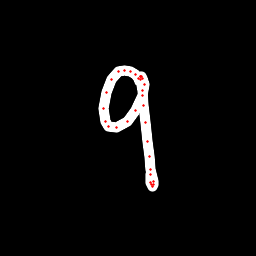

Source data for this figure (header and first rows):
x, y, hover, eod
139.3, 81.58, 0.0, 0.0
138.5, 78.12, 0.0, 0.0
135.8, 74.31, 0.0, 0.0
130.5, 71.56, 0.0, 0.0
124.8, 70.67, 0.0, 0.0
118.8, 71.96, 0.0, 0.0
111.6, 79.3, 0.0, 0.0
106.3, 92.51, 0.0, 0.0
103.6, 108.2, 0.0, 0.0
105.1, 121.1, 0.0, 0.0
108.4, 126.6, 0.0, 0.0
116.8, 127.5, 0.0, 0.0
127.5, 121.6, 0.0, 0.0
136, 110.5, 0.0, 0.0
142.4, 95.97, 0.0, 0.0
144.2, 84.9, 0.0, 0.0
143, 78.72, 0.0, 0.0
141.6, 76.28, 0.0, 0.0
140.4, 76.03, 0.0, 0.0
140.4, 76.73, 0.0, 0.0
140.8, 79.65, 0.0, 0.0
142.1, 90.96, 0.0, 0.0
143.7, 105.5, 0.0, 0.0
145.3, 122.9, 0.0, 0.0
147.1, 141.7, 0.0, 0.0
149.1, 156.4, 0.0, 0.0
151, 169.4, 0.0, 0.0
153, 181.1, 0.0, 0.0
153.4, 184.8, 0.0, 0.0
152.8, 186.1, 0.0, 0.0
151.8, 184.6, 0.0, 0.0
150.6, 182.5, 0.0, 0.0
150.8, 174.9, 0.0, 1.0
